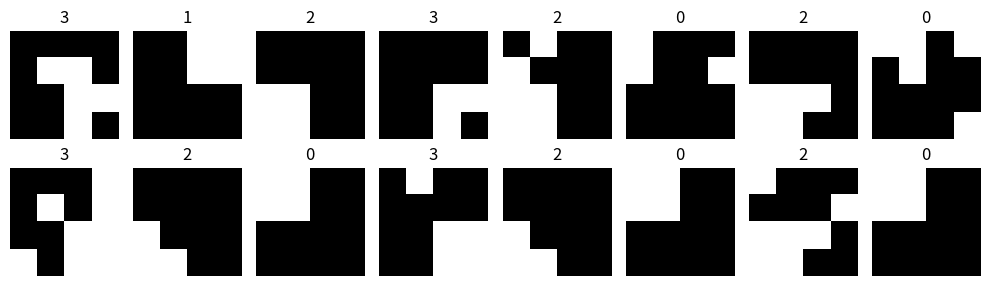

The matplotlib source for this figure:
# -*- coding: utf-8 -*-
"""
Created on Wed Jul 22 22:21:43 2026

@author: walte
"""

import numpy as np
import matplotlib.pyplot as plt

# ------------------------------
# Patrones base (4 clases)
# ------------------------------

patterns = np.array([

# Clase 0
[[1,1,0,0],
 [1,1,0,0],
 [0,0,0,0],
 [0,0,0,0]],

# Clase 1
[[0,0,1,1],
 [0,0,1,1],
 [0,0,0,0],
 [0,0,0,0]],

# Clase 2
[[0,0,0,0],
 [0,0,0,0],
 [1,1,0,0],
 [1,1,0,0]],

# Clase 3
[[0,0,0,0],
 [0,0,0,0],
 [0,0,1,1],
 [0,0,1,1]]

], dtype=np.uint8)


# ------------------------------
# Generador
# ------------------------------

def generate_dataset(n_per_class=1000,
                     flip_probability=0.10,
                     seed=0):

    rng = np.random.default_rng(seed)

    X = []
    y = []

    for label, pattern in enumerate(patterns):

        for _ in range(n_per_class):

            img = pattern.copy()

            # invertir algunos bits
            noise = rng.random((4,4)) < flip_probability
            img = np.logical_xor(img, noise).astype(np.uint8)

            X.append(img.flatten())
            y.append(label)

    X = np.array(X)
    y = np.array(y)

    return X, y


# ------------------------------
# Crear dataset
# ------------------------------

X, y = generate_dataset(
    n_per_class=500,
    flip_probability=0.08,
    seed=1
)

print(X.shape)
print(y.shape)

# ------------------------------
# Mostrar ejemplos
# ------------------------------

fig, ax = plt.subplots(2,8, figsize=(10,3))

for i, a in enumerate(ax.flat):
    idx = np.random.randint(len(X))
    a.imshow(X[idx].reshape(4,4), cmap='gray', vmin=0, vmax=1)
    a.set_title(y[idx])
    a.axis("off")

plt.tight_layout()
plt.show()
